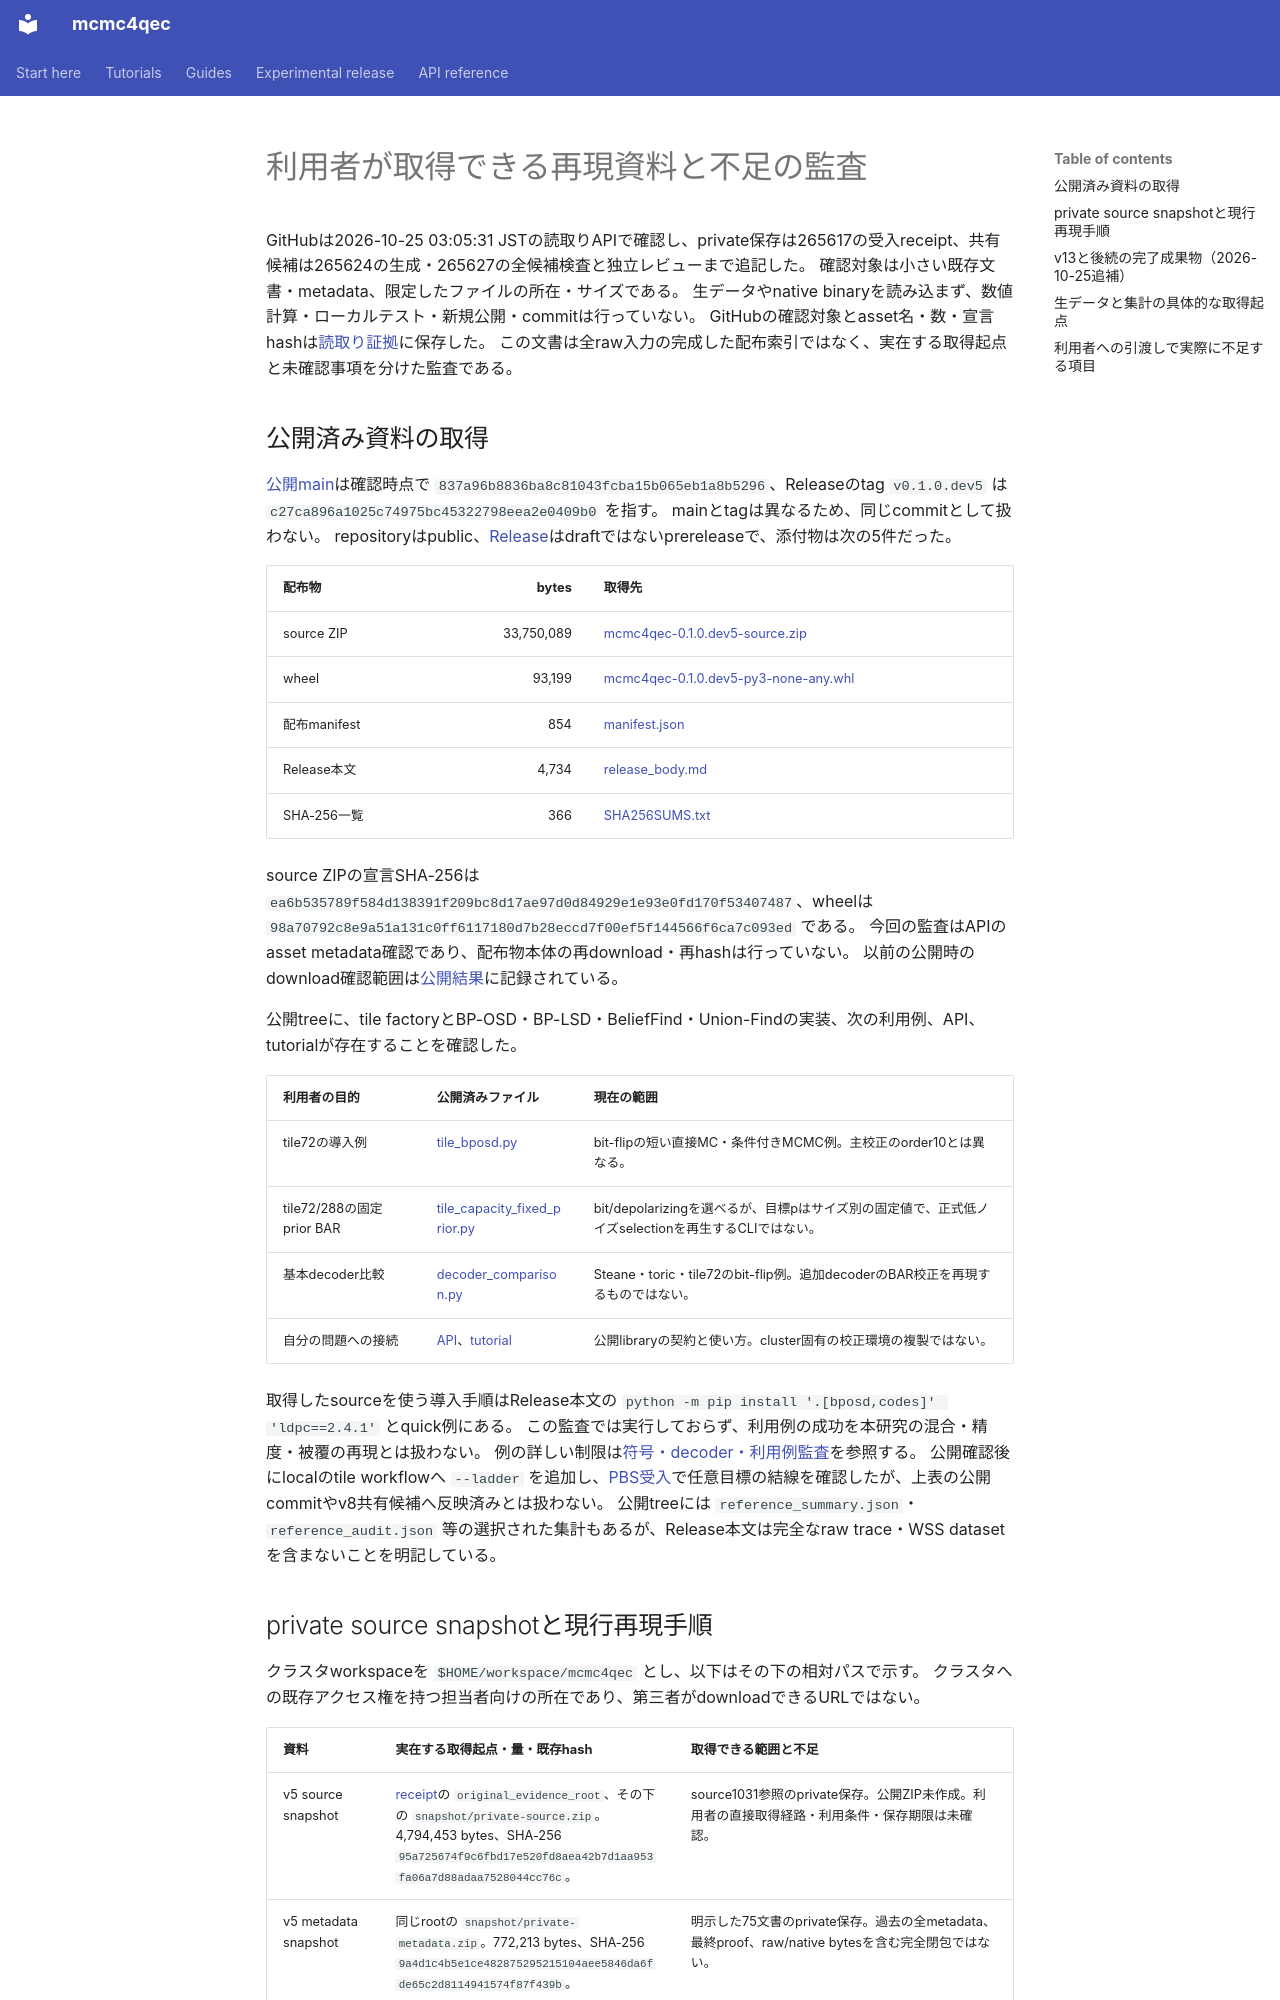

repository: junichiharuna/mcmc4qec · page: wp/reproduction_access_inventory_2026-10-25_ja/index.html · generator: mkdocs

# 利用者が取得できる再現資料と不足の監査

GitHubは2026-10-25 03:05:31 JSTの読取りAPIで確認し、private保存は265617の受入receipt、共有候補は265624の生成・265627の全候補検査と独立レビューまで追記した。
確認対象は小さい既存文書・metadata、限定したファイルの所在・サイズである。
生データやnative binaryを読み込まず、数値計算・ローカルテスト・新規公開・commitは行っていない。
GitHubの確認対象とasset名・数・宣言hashは[読取り証拠](reproduction_public_access_observation_2026-10-25.json)に保存した。
この文書は全raw入力の完成した配布索引ではなく、実在する取得起点と未確認事項を分けた監査である。

## 公開済み資料の取得

[公開main](https://github.com/junichiharuna/mcmc4qec/tree/837a96b8836ba8c81043fcba15b065eb1a8b5296)は確認時点で `837a96b8836ba8c81043fcba15b065eb1a8b5296`、Releaseのtag `v0.1.0.dev5` は `c27ca896a1025c74975bc45322798eea2e0409b0` を指す。
mainとtagは異なるため、同じcommitとして扱わない。
repositoryはpublic、[Release](https://github.com/junichiharuna/mcmc4qec/releases/tag/v0.1.0.dev5)はdraftではないprereleaseで、添付物は次の5件だった。

| 配布物 | bytes | 取得先 |
|---|---:|---|
| source ZIP | 33,750,089 | [mcmc4qec-0.1.0.dev5-source.zip](https://github.com/junichiharuna/mcmc4qec/releases/download/v0.1.0.dev5/mcmc4qec-0.1.0.dev5-source.zip) |
| wheel | 93,199 | [mcmc4qec-0.1.0.dev5-py3-none-any.whl](https://github.com/junichiharuna/mcmc4qec/releases/download/v0.1.0.dev5/mcmc4qec-0.1.0.dev5-py3-none-any.whl) |
| 配布manifest | 854 | [manifest.json](https://github.com/junichiharuna/mcmc4qec/releases/download/v0.1.0.dev5/manifest.json) |
| Release本文 | 4,734 | [release_body.md](https://github.com/junichiharuna/mcmc4qec/releases/download/v0.1.0.dev5/release_body.md) |
| SHA-256一覧 | 366 | [SHA256SUMS.txt](https://github.com/junichiharuna/mcmc4qec/releases/download/v0.1.0.dev5/SHA256SUMS.txt) |

source ZIPの宣言SHA-256は `ea6b535789f584d138391f209bc8d17ae97d0d84929e1e93e0fd170f53407487`、wheelは `98a70792c8e9a51a131c0ff6117180d7b28eccd7f00ef5f144566f6ca7c093ed` である。
今回の監査はAPIのasset metadata確認であり、配布物本体の再download・再hashは行っていない。
以前の公開時のdownload確認範囲は[公開結果](publication_result_2026-10-24_ja.md)に記録されている。

公開treeに、tile factoryとBP-OSD・BP-LSD・BeliefFind・Union-Findの実装、次の利用例、API、tutorialが存在することを確認した。

| 利用者の目的 | 公開済みファイル | 現在の範囲 |
|---|---|---|
| tile72の導入例 | [tile_bposd.py](https://github.com/junichiharuna/mcmc4qec/blob/837a96b8836ba8c81043fcba15b065eb1a8b5296/examples/tile_bposd.py) | bit-flipの短い直接MC・条件付きMCMC例。主校正のorder10とは異なる。 |
| tile72/288の固定prior BAR | [tile_capacity_fixed_prior.py](https://github.com/junichiharuna/mcmc4qec/blob/837a96b8836ba8c81043fcba15b065eb1a8b5296/examples/workflows/tile_capacity_fixed_prior.py) | bit/depolarizingを選べるが、目標pはサイズ別の固定値で、正式低ノイズselectionを再生するCLIではない。 |
| 基本decoder比較 | [decoder_comparison.py](https://github.com/junichiharuna/mcmc4qec/blob/837a96b8836ba8c81043fcba15b065eb1a8b5296/examples/decoder_comparison.py) | Steane・toric・tile72のbit-flip例。追加decoderのBAR校正を再現するものではない。 |
| 自分の問題への接続 | [API](https://github.com/junichiharuna/mcmc4qec/blob/837a96b8836ba8c81043fcba15b065eb1a8b5296/docs/api_en.md)、[tutorial](https://github.com/junichiharuna/mcmc4qec/blob/837a96b8836ba8c81043fcba15b065eb1a8b5296/docs/tutorial_en.md) | 公開libraryの契約と使い方。cluster固有の校正環境の複製ではない。 |

取得したsourceを使う導入手順はRelease本文の `python -m pip install '.[bposd,codes]' 'ldpc==2.4.1'` とquick例にある。
この監査では実行しておらず、利用例の成功を本研究の混合・精度・被覆の再現とは扱わない。
例の詳しい制限は[符号・decoder・利用例監査](code_decoder_examples_audit_2026-10-25_ja.md)を参照する。
公開確認後にlocalのtile workflowへ `--ladder` を追加し、[PBS受入](tile_example_target_cli_acceptance_2026-10-25_ja.md)で任意目標の結線を確認したが、上表の公開commitやv8共有候補へ反映済みとは扱わない。
公開treeには `reference_summary.json`・`reference_audit.json` 等の選択された集計もあるが、Release本文は完全なraw trace・WSS datasetを含まないことを明記している。
